Run: headless pygame with SDL's dummy video driver; simulated clock (each Clock.tick advances the game by its frame time, no real sleeping); random seed 0; keys injected as events and as key.get_pressed() state; no mouse input.
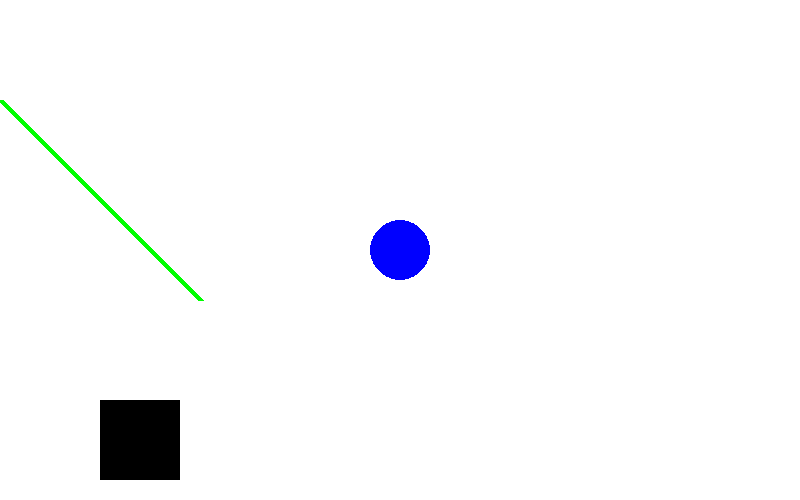
Frame 1 of 4 · flips 1–60 · no input
Frame 2 of 4 · flips 61–180 · tapped SPACE, RETURN · held RIGHT (→), D · screen unchanged from frame 1, image omitted
Frame 3 of 4 · flips 181–300 · held DOWN (↓), S · screen unchanged from frame 2, image omitted
Frame 4 of 4 · flips 301–420 · held LEFT (←), A, UP (↑), W · screen unchanged from frame 3, image omitted

The pygame program that drew these frames:

import pygame, sys

#inicializar
pygame.init()

#variables
BLACK = (0, 0, 0)
WHITE = (255, 255, 255)
GREEN = (0, 255, 0)
RED = (255, 0, 0)
BLUE = (0, 0, 255)

size = (800, 500)

#crear ventana
screen = pygame.display.set_mode(size)

#bucle principal
while True:
    #capturar evento salir
    for event in pygame.event.get():
        #print(event)#mostrar todos los eventos
        if event.type == pygame.QUIT:
            sys.exit()

    screen.fill(WHITE)#pintar la pantalla de un color

    ### ------ ZONA DE DIBUJO-------

    pygame.draw.line(screen, GREEN, [0,100], [200,300], 6) #dibujar linea

    pygame.draw.rect(screen, BLACK, (100,400, 80, 80))#dibujar rectangulo

    pygame.draw.circle(screen, BLUE, (400, 250), 30)#dibujar circulo
    ### ------ ZONA DE DIBUJO-------

    pygame.display.flip()#actualizar pantalla
